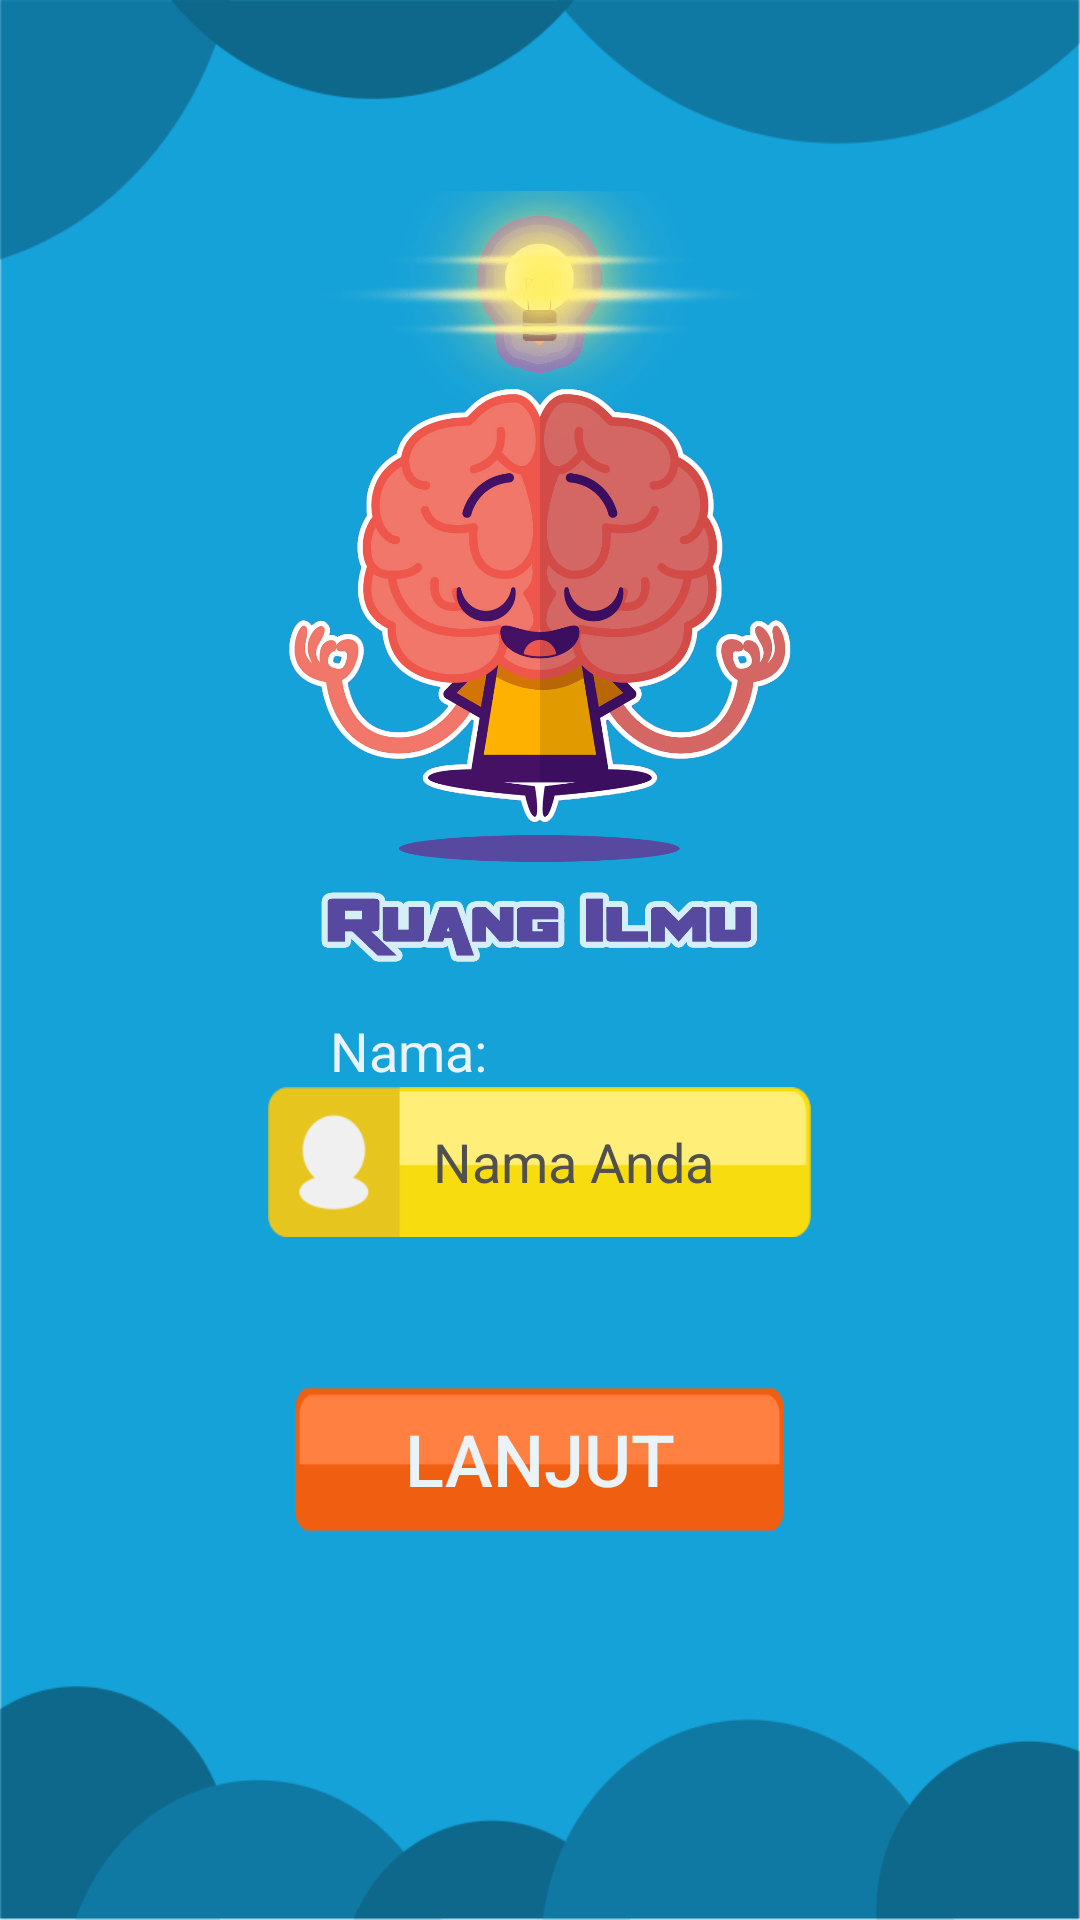

Android layout source for this screen:
<!-- AndroidManifest.xml: application theme AppTheme -->
<!-- res/layout/activity_login.xml -->
<?xml version="1.0" encoding="utf-8"?>
<LinearLayout xmlns:android="http://schemas.android.com/apk/res/android"
    xmlns:app="http://schemas.android.com/apk/res-auto"
    xmlns:tools="http://schemas.android.com/tools"
    android:layout_width="match_parent"
    android:layout_height="match_parent"
    android:background="@drawable/background"
    android:orientation="vertical"
    tools:context=".Login">

    <ImageView
        android:id="@+id/logoAku"
        android:layout_width="261dp"
        android:layout_height="268dp"
        android:layout_gravity="center"
        android:layout_marginTop="60dp"
        app:srcCompat="@drawable/logo_ruang_ilmu" />

    <TextView
        android:id="@+id/namaTeks"
        android:layout_width="wrap_content"
        android:layout_height="wrap_content"
        android:layout_marginLeft="110dp"
        android:layout_marginTop="10dp"
        android:layout_marginRight="8dp"
        android:text="@string/info_nama"
        android:textColor="@color/colorText"

        android:textSize="18sp" />


    <EditText
        android:id="@+id/inputNama"
        style="@style/Widget.AppCompat.EditText"
        android:layout_width="181dp"
        android:layout_height="50dp"
        android:layout_gravity="center"
        android:background="@drawable/namaku"
        android:ems="10"
        android:hint="Nama Anda"
        android:inputType="textPersonName"
        android:maxLength="8"
        android:paddingLeft="55dp"
        android:textColor="@color/colorFont"
        android:textColorHint="@color/colorFont"
        app:layout_constraintHorizontal_bias="0.0" />


    <Button
        android:id="@+id/btn_lanjut"
        android:layout_width="163dp"
        android:layout_height="48dp"
        android:layout_gravity="center"
        android:layout_marginTop="50dp"
        android:layout_marginLeft="8dp"
        android:layout_marginRight="8dp"
        android:layout_marginBottom="84dp"
        android:background="@drawable/bgtombol"
        android:onClick="lanjutClick"
        android:text="Lanjut"
        android:textColor="@color/colorText"
        android:textSize="24sp" />



</LinearLayout>
<!-- resources referenced by this layout -->
<resources>
  <color name="colorFont">#50504f</color>
  <color name="colorText">#e9f3f8</color>
  <!-- drawable background: webp bitmap (drawable, 5282 bytes) -->
  <!-- drawable bgtombol: webp bitmap (drawable, 584 bytes) -->
  <!-- drawable logo_ruang_ilmu: webp bitmap (drawable, 160542 bytes) -->
  <!-- drawable namaku: webp bitmap (drawable, 1184 bytes) -->
  <string name="info_nama">Nama:</string>
  <style name="AppTheme" parent="Theme.AppCompat.Light.NoActionBar">
          
          <item name="colorPrimary">@color/colorPrimary</item>
          <item name="colorPrimaryDark">@color/colorPrimaryDark</item>
          <item name="colorAccent">@color/colorAccent</item>
      </style>
  <color name="colorPrimary">#008577</color>
  <color name="colorPrimaryDark">#00574B</color>
  <color name="colorAccent">#D81B60</color>
</resources>
